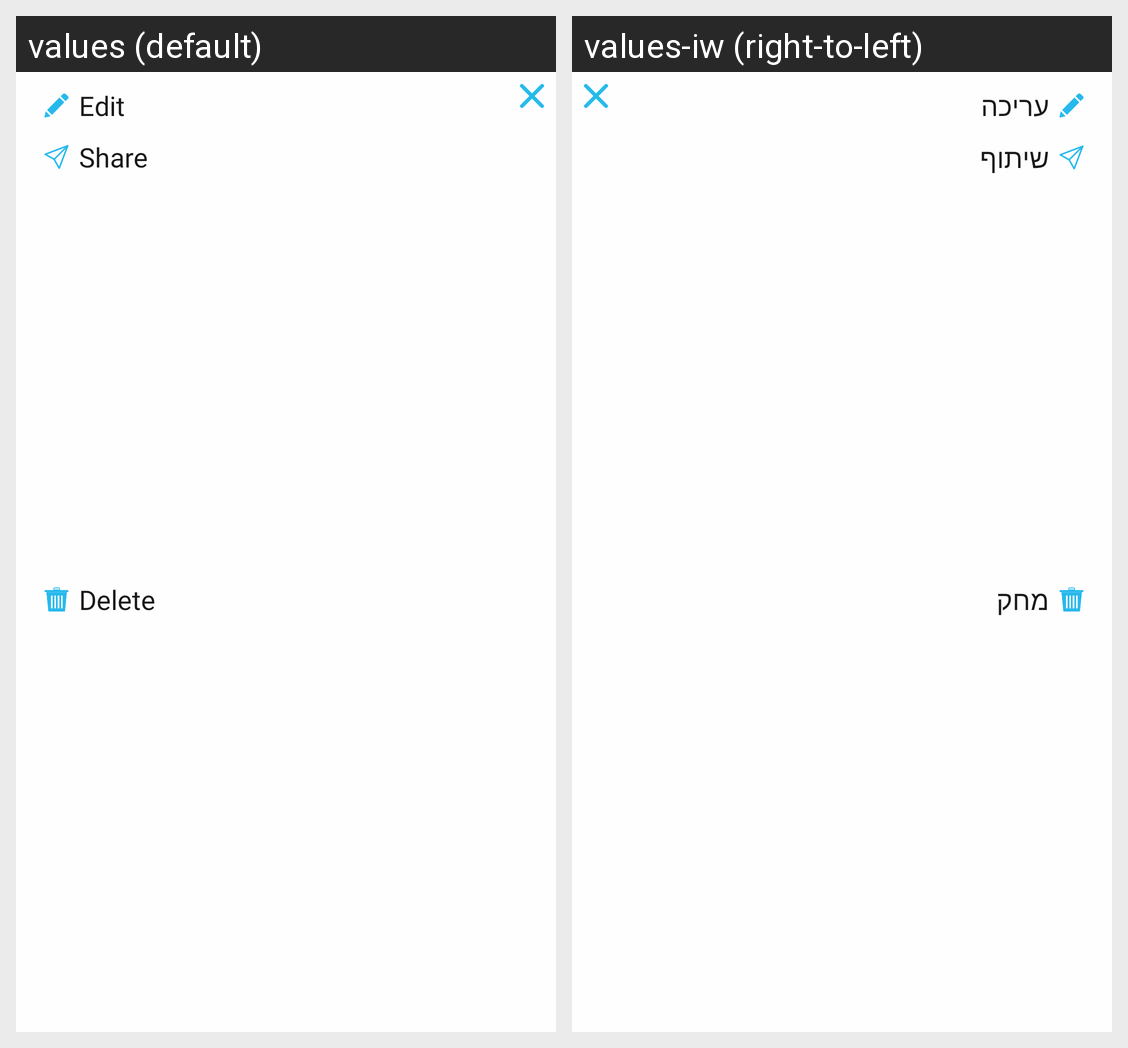

The same Android screen rendered under two of its app's locales, left to right. List the strings drawn on it with the default value and each locale's translation.
Android screen res/layout/program_menu_popup.xml rendered under 2 locales, left to right: values (default), values-iw (right-to-left). Device: Nexus 5 (rendered at 1080×1920; each locale shown at half size, 540×960, under a caption strip naming it); theme AppTheme.
Strings drawn on this screen, with the default value and each locale's value (text and hints the layout hard-codes, and strings that could not be matched under every locale, appear in the picture but are not listed):

edit
  values: Edit
  values-iw: עריכה

share
  values: Share
  values-iw: שיתוף

delete
  values: Delete
  values-iw: מחק
